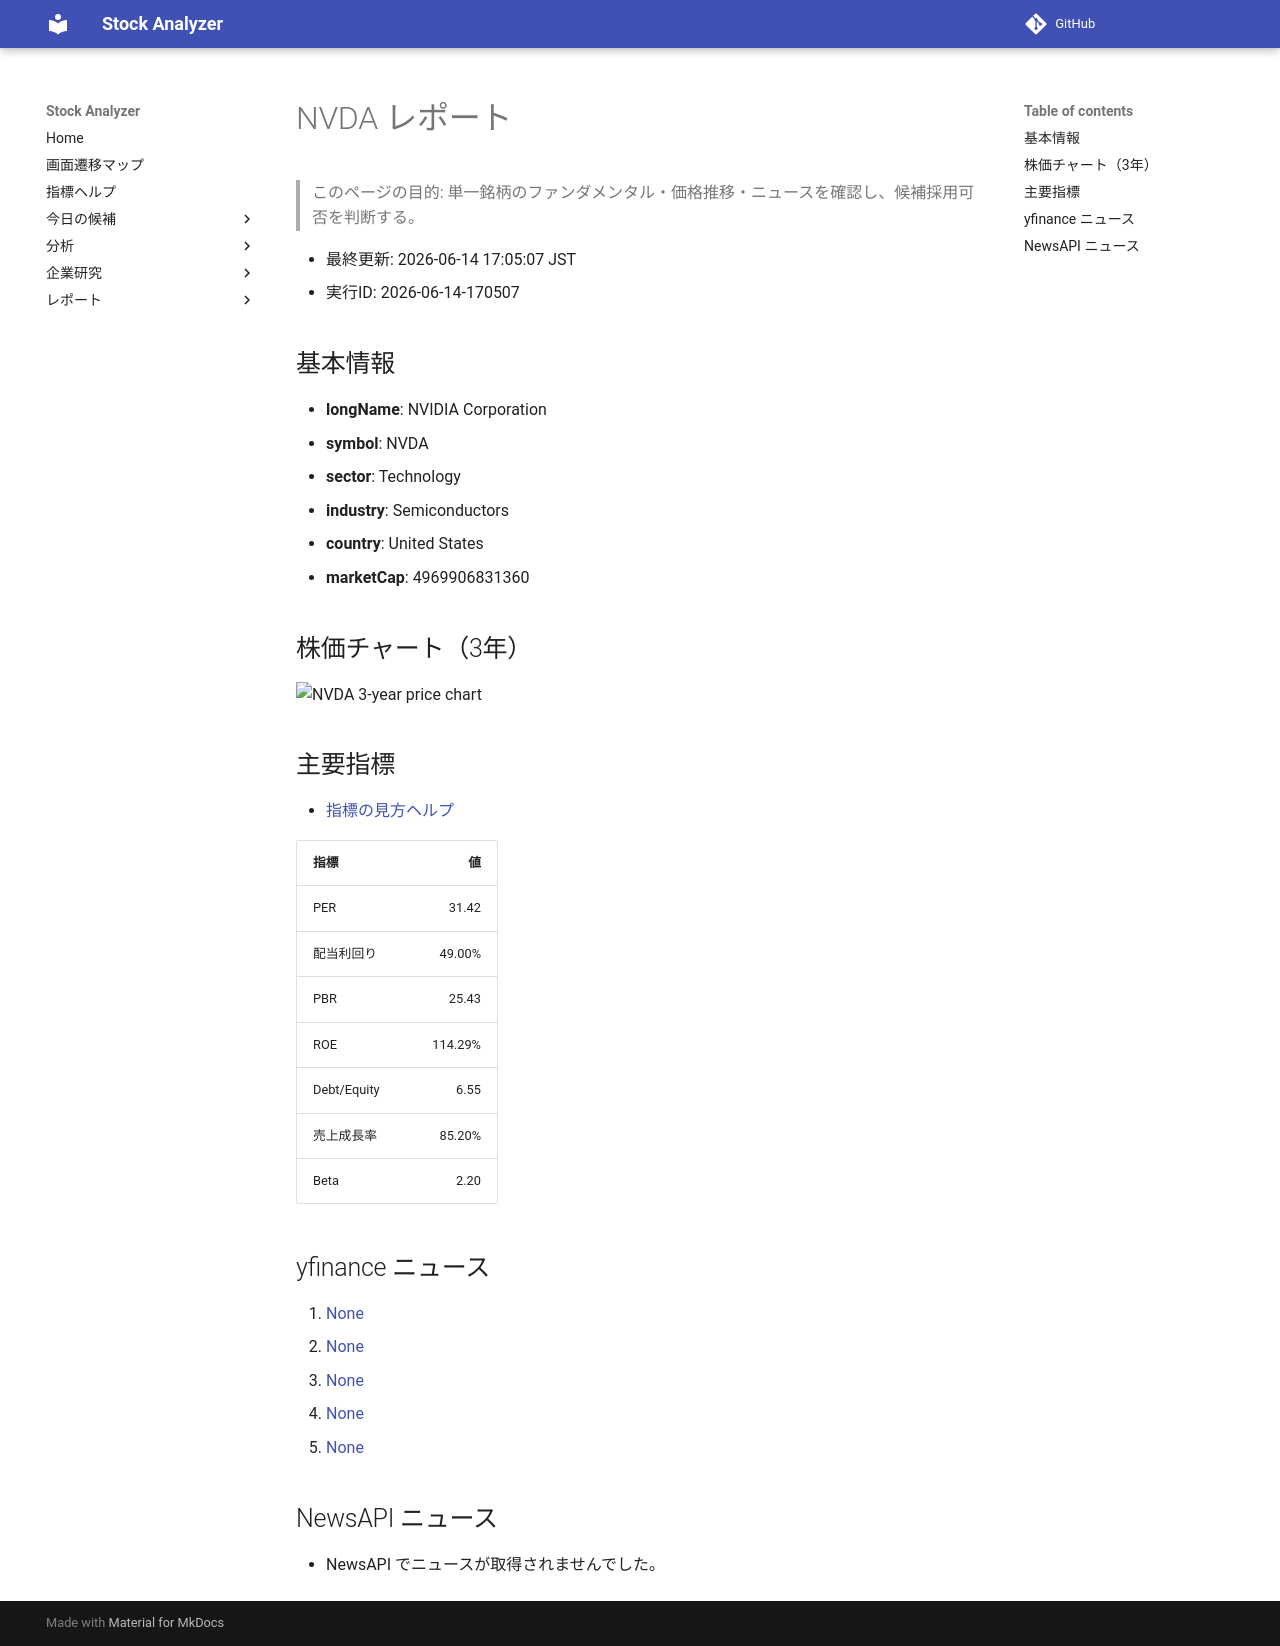

repository: Yumi-note/Making-APP · page: reports/2026-06-14/170507/NVDA/index.html · generator: mkdocs

# NVDA レポート

> このページの目的: 単一銘柄のファンダメンタル・価格推移・ニュースを確認し、候補採用可否を判断する。

- 最終更新: 2026-06-14 17:05:07 JST
- 実行ID: 2026-06-14-170507

## 基本情報

- **longName**: NVIDIA Corporation
- **symbol**: NVDA
- **sector**: Technology
- **industry**: Semiconductors
- **country**: United States
- **marketCap**: 4969906831360

## 株価チャート（3年）

![NVDA 3-year price chart](NVDA_3y.png)

## 主要指標

- [指標の見方ヘルプ](../../../../indicators.md)

| 指標 | 値 |
|---|---:|
| PER | 31.42 |
| 配当利回り | 49.00% |
| PBR | 25.43 |
| ROE | 114.29% |
| Debt/Equity | 6.55 |
| 売上成長率 | 85.20% |
| Beta | 2.20 |

## yfinance ニュース

1. [None](None)
2. [None](None)
3. [None](None)
4. [None](None)
5. [None](None)

## NewsAPI ニュース

- NewsAPI でニュースが取得されませんでした。
